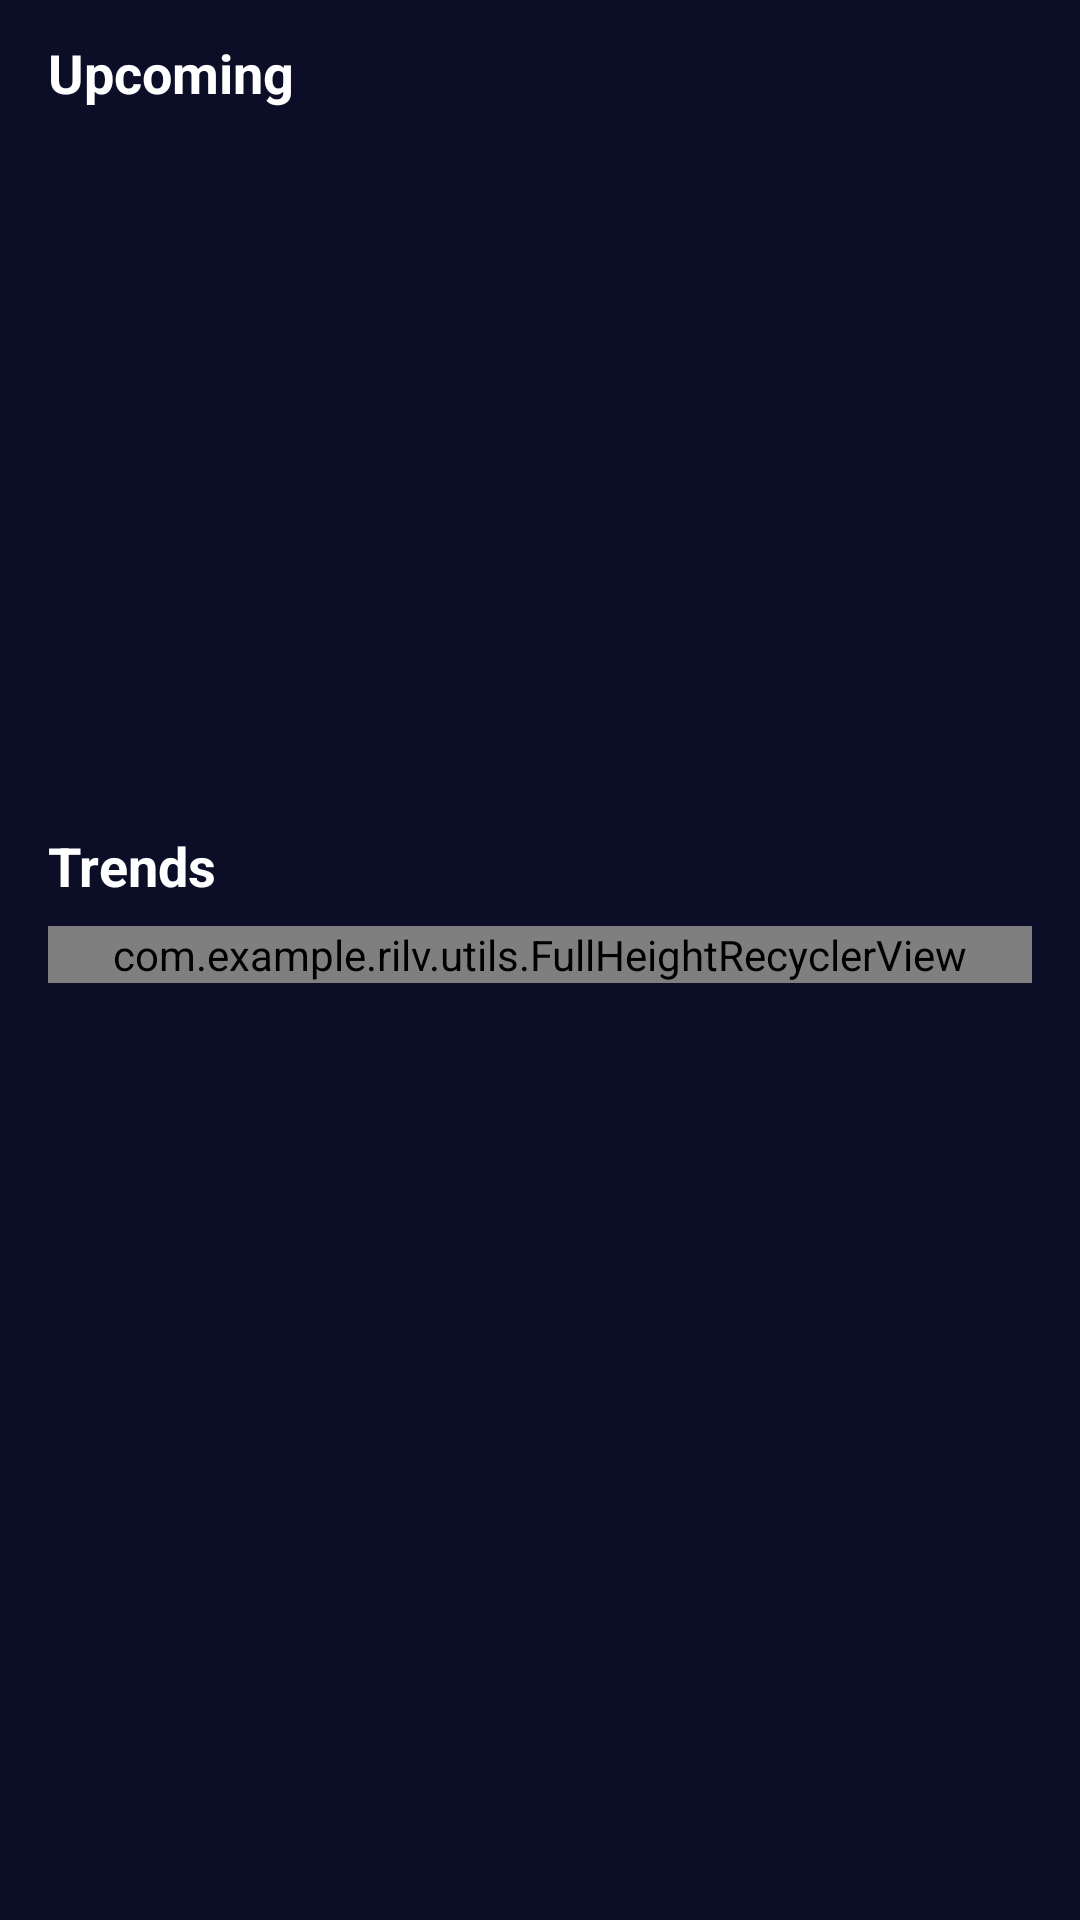

Android layout source for this screen:
<!-- AndroidManifest.xml: application theme Theme.Rilv -->
<!-- res/layout/fragment_trends.xml -->
<?xml version="1.0" encoding="utf-8"?>
<androidx.constraintlayout.widget.ConstraintLayout xmlns:android="http://schemas.android.com/apk/res/android"
    android:layout_width="match_parent"
    android:layout_height="match_parent"
    xmlns:tools="http://schemas.android.com/tools"
    android:background="#0C0E28"
    android:orientation="vertical"
    android:paddingStart="16dp"
    android:paddingEnd="16dp">

    <androidx.core.widget.NestedScrollView
        android:id="@+id/scrollView"
        android:layout_width="match_parent"
        android:layout_height="match_parent">

        <LinearLayout
            android:layout_width="match_parent"
            android:layout_height="wrap_content"
            android:orientation="vertical"
            >

            
            <TextView
                android:layout_width="match_parent"
                android:layout_height="wrap_content"
                android:layout_marginTop="12dp"
                android:layout_marginBottom="8dp"
                android:text="Upcoming"
                android:textColor="@color/white"
                android:textSize="18sp"
                android:textStyle="bold" />

            <androidx.recyclerview.widget.RecyclerView
                android:id="@+id/upcomingRecycler"
                android:layout_width="match_parent"
                android:layout_height="220dp"
                android:orientation="horizontal"
                android:scrollbars="none"
                tools:listitem="@layout/item_movie_horizontal" />

            
            <TextView
                android:layout_width="match_parent"
                android:layout_height="wrap_content"
                android:layout_marginTop="12dp"
                android:layout_marginBottom="8dp"
                android:text="Trends"
                android:textColor="@color/white"
                android:textSize="18sp"
                android:textStyle="bold" />

            <com.example.rilv.utils.FullHeightRecyclerView
                android:id="@+id/trendsRecycler"
                android:layout_width="match_parent"
                android:layout_height="wrap_content"
                android:nestedScrollingEnabled="false"
                tools:listitem="@layout/item_movie_vertical"/>


        </LinearLayout>

    </androidx.core.widget.NestedScrollView>

</androidx.constraintlayout.widget.ConstraintLayout>
<!-- res/layout/item_movie_horizontal.xml (included above) -->
<?xml version="1.0" encoding="utf-8"?>
<LinearLayout xmlns:android="http://schemas.android.com/apk/res/android"
    android:orientation="vertical"
    android:layout_width="140dp"
    android:layout_height="220dp"
    android:layout_marginEnd="12dp"
    android:gravity="center_horizontal">

    <FrameLayout
        android:layout_width="120dp"
        android:layout_height="180dp">

        
        <ImageView
            android:id="@+id/imagePoster"
            android:layout_width="match_parent"
            android:layout_height="match_parent"
            android:background="#1C2541"
            android:scaleType="centerCrop" />

        
        <ImageView
            android:id="@+id/addWatchlist"
            android:layout_width="24dp"
            android:layout_height="24dp"
            android:layout_margin="6dp"
            android:src="@drawable/bookmark2"
            android:layout_gravity="top|end" />

        
        <TextView
            android:id="@+id/movieRating"
            android:layout_width="wrap_content"
            android:layout_height="wrap_content"
            android:background="#AA000000"
            android:text="8.2"
            android:textColor="#FFFFFF"
            android:textSize="13sp"
            android:paddingLeft="6dp"
            android:paddingRight="6dp"
            android:paddingTop="2dp"
            android:paddingBottom="2dp"
            android:layout_margin="6dp"
            android:layout_gravity="bottom|end"
            android:gravity="center" />
    </FrameLayout>

    <TextView
        android:id="@+id/textTitle"
        android:layout_width="match_parent"
        android:layout_height="wrap_content"
        android:layout_marginStart="10dp"
        android:layout_marginEnd="10dp"
        android:text="Movie title"
        android:textColor="#FFFFFF"
        android:textSize="14sp"
        android:maxLines="1"
        android:ellipsize="end"
        android:layout_marginTop="4dp"
        android:paddingTop="4dp"/>

</LinearLayout>
<!-- res/layout/item_movie_vertical.xml (included above) -->
<?xml version="1.0" encoding="utf-8"?>
<LinearLayout xmlns:android="http://schemas.android.com/apk/res/android"
    android:layout_width="match_parent"
    android:layout_height="wrap_content"
    xmlns:app="http://schemas.android.com/apk/res-auto"
    android:orientation="horizontal"
    android:layout_margin="12dp"
    android:layout_marginBottom="12dp">

    <FrameLayout
        android:layout_width="110dp"
        android:layout_height="160dp">

        
        <ImageView
            android:id="@+id/moviePoster"
            android:layout_width="match_parent"
            android:layout_height="match_parent"
            android:scaleType="centerCrop"
            android:background="#1C2541" />

        
        <TextView
            android:id="@+id/movieRating"
            android:layout_width="wrap_content"
            android:layout_height="wrap_content"
            android:background="#AA000000"
            android:text="8.2"
            android:textColor="#FFFFFF"
            android:textSize="13sp"
            android:paddingLeft="6dp"
            android:paddingRight="6dp"
            android:paddingTop="2dp"
            android:paddingBottom="2dp"
            android:layout_margin="6dp"
            android:layout_gravity="bottom|end"
            android:gravity="center" />

    </FrameLayout>

    
    <LinearLayout
        android:orientation="vertical"
        android:layout_width="0dp"
        android:layout_height="wrap_content"
        android:layout_weight="1"
        android:paddingStart="12dp">

        
        <LinearLayout
            android:orientation="horizontal"
            android:layout_width="match_parent"
            android:layout_height="wrap_content">

            <TextView
                android:id="@+id/movieTitle"
                android:layout_width="0dp"
                android:layout_weight="1"
                android:layout_height="wrap_content"
                android:text="Movie Title"
                android:textColor="#FFFFFF"
                android:textSize="17sp"
                android:maxLines="1"
                android:ellipsize="end"/>

            <ImageView
                android:id="@+id/addWatchlist"
                android:layout_width="24dp"
                android:layout_height="24dp"
                android:src="@drawable/bookmark"
                app:tint="#A3BCF9" />
        </LinearLayout>

        <TextView
            android:id="@+id/movieYear"
            android:layout_width="wrap_content"
            android:layout_height="wrap_content"
            android:text="2025"
            android:layout_marginTop="4dp"
            android:textColor="#778DA9"
            android:textSize="13sp"/>

        <LinearLayout
            android:id="@+id/tagsContainer"
            android:orientation="horizontal"
            android:layout_marginTop="4dp"
            android:layout_width="wrap_content"
            android:layout_height="wrap_content"/>

        <TextView
            android:id="@+id/movieOverview"
            android:layout_width="match_parent"
            android:layout_height="wrap_content"
            android:text="Some movie description goes here..."
            android:maxLines="3"
            android:ellipsize="end"
            android:textColor="#FFFFFF"
            android:textSize="14sp"
            android:layout_marginTop="4dp"/>

        <Button
            android:id="@+id/watchTrailerBtn"
            android:layout_width="wrap_content"
            android:layout_height="wrap_content"
            android:text="Дивитись трейлер"
            android:textColor="#FFFFFF"
            android:background="#415A77"
            android:layout_marginTop="8dp"
            android:padding="6dp" />

    </LinearLayout>

</LinearLayout>
<!-- resources referenced by this layout -->
<resources>
  <!-- drawable bookmark (drawable) -->
  <vector xmlns:android="http://schemas.android.com/apk/res/android"
      android:width="800dp"
      android:height="800dp"
      android:viewportWidth="512"
      android:viewportHeight="512">
  
    <path
        android:pathData="M459.75,0H34.69v464.56c0,16.96 9.06,32.63 23.75,41.1C65.76,509.88 73.96,512 82.13,512c8.21,0 16.43,-2.13 23.77,-6.39l128.96,-74.7c6.54,-3.79 13.82,-5.67 21.14,-5.67c7.31,0 14.6,1.89 21.14,5.67l128.96,74.7l0.01,0.01c7.33,4.24 15.55,6.38 23.76,6.38c8.16,0 16.36,-2.11 23.7,-6.35c14.68,-8.46 23.74,-24.13 23.74,-41.09V0H459.75zM436.02,475.22c-1.91,1.1 -4.01,1.64 -6.15,1.65c-2.13,0 -4.25,-0.55 -6.18,-1.67l-1.09,-0.62l-127.86,-74.06c-11.98,-6.94 -25.37,-10.41 -38.74,-10.41c-13.37,0 -26.77,3.48 -38.74,10.41L88.29,475.22c-1.91,1.11 -4.02,1.65 -6.17,1.65c-2.12,0 -4.24,-0.55 -6.15,-1.65c-3.82,-2.2 -6.16,-6.26 -6.16,-10.66V35.13h372.36v429.43C442.18,468.97 439.83,473.03 436.02,475.22z"
        android:fillColor="#000000"/>
    <path
        android:pathData="M349.26,201.1l-60.38,-3.64c-2.32,-0.14 -4.35,-1.62 -5.2,-3.78l-22.12,-56.29c-0.89,-2.28 -3.1,-3.79 -5.56,-3.79c-2.46,0 -4.67,1.5 -5.56,3.79l-22.12,56.29c-0.85,2.16 -2.88,3.64 -5.2,3.78l-60.38,3.64c-2.46,0.15 -4.57,1.78 -5.32,4.12c-0.75,2.33 -0.01,4.89 1.89,6.46l46.7,38.44c1.8,1.48 2.57,3.86 1.99,6.11l-15.2,58.54c-0.61,2.38 0.29,4.89 2.28,6.33c1.99,1.45 4.65,1.52 6.72,0.21l50.99,-32.54c1.96,-1.25 4.47,-1.25 6.42,0l50.98,32.54c2.07,1.32 4.74,1.24 6.73,-0.21c1.98,-1.44 2.88,-3.95 2.26,-6.33L304,256.24c-0.58,-2.25 0.19,-4.64 1.99,-6.11l46.7,-38.44c1.9,-1.56 2.65,-4.12 1.89,-6.46C353.82,202.89 351.71,201.26 349.26,201.1z"
        android:fillColor="#000000"/>
  </vector>
  <!-- drawable bookmark2: vector/xml drawable (drawable, 2020 chars, omitted) -->
  <style name="Theme.Rilv" parent="Base.Theme.Rilv" />
  <style name="Base.Theme.Rilv" parent="Theme.Material3.DayNight.NoActionBar">
          
          <item name="colorPrimary">#070a1a</item>
          <item name="colorOnPrimary">#FFFFFF</item>
          <item name="android:windowBackground">#070a1a</item>
          <item name="android:textColor">#FFFFFF</item>
      </style>
  <!-- not gathered from this repository: default colours our renderer supplied (Android Studio template values) -->
  <color name="white">#FFFFFFFF</color>
</resources>
